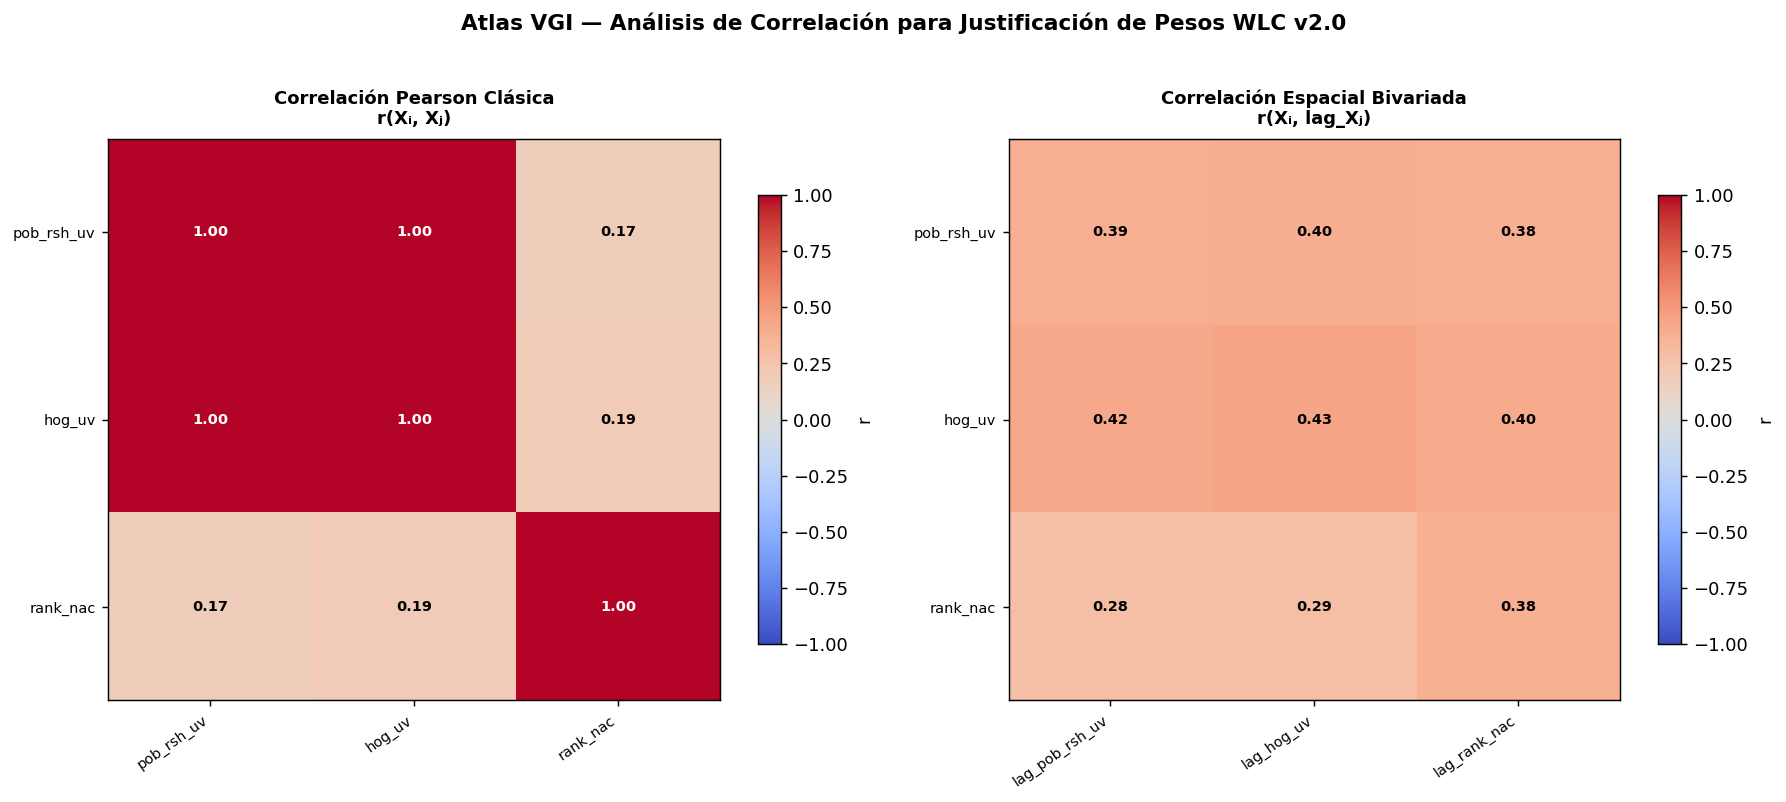

Data behind this chart, as committed beside it:
, pob_rsh_uv, hog_uv, rank_nac
pob_rsh_uv, 1.0, 0.997, 0.173
hog_uv, 0.997, 1.0, 0.1926
rank_nac, 0.173, 0.1926, 1.0
